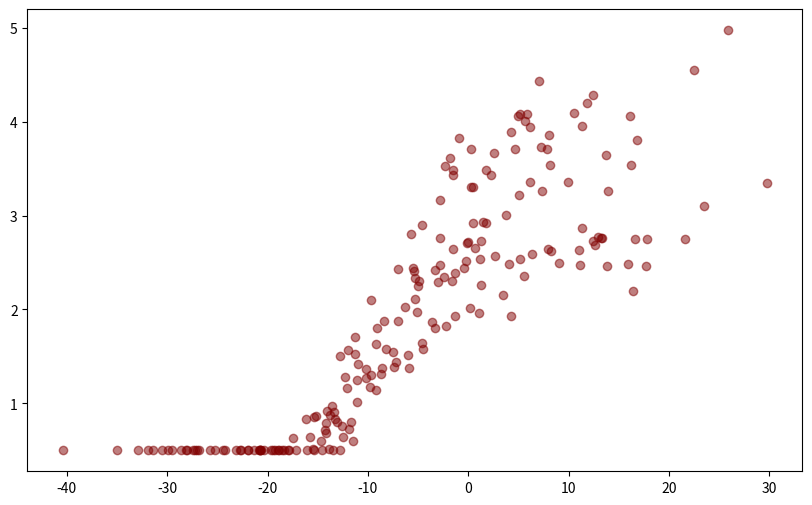

Source code (Python): (Note: this script raises an exception after producing the figure.)
import pandas as pd
import numpy as np
import seaborn as sns
import matplotlib.pyplot as plt

districts = [f'District_{i}' for i in range(1, 41)]
years = [2019, 2020, 2021, 2022, 2023]
data = []
for d in districts:
    base_yield = np.random.uniform(2.0, 4.0)
    for y in years:
        rain_anomaly = np.random.normal(-5, 15) 
        yield_impact = (rain_anomaly * 0.05) if rain_anomaly < 0 else (rain_anomaly * 0.01)
        final_yield = base_yield * (1 + yield_impact) + np.random.normal(0, 0.2)
        data.append({'district': d, 'year': y, 'rainfall_deviation_pct': rain_anomaly, 'yield_t_ha': max(0.5, final_yield)})
df = pd.DataFrame(data)
df.head()

plt.figure(figsize=(10, 6))
sns.regplot(x='rainfall_deviation_pct', y='yield_t_ha', data=df, lowess=True, scatter_kws={'alpha':0.5, 'color':'#800000'}, line_kws={'color':'#212121'})
plt.axvline(x=0, color='grey', linestyle='--')
plt.title('Impact of Rainfall Deviation on Crop Yield')
plt.xlabel('Rainfall Deviation from Historical Average (%)')
plt.ylabel('Crop Yield (Tonnes / Hectare)')
plt.show()
